Photos from the image-classification dataset "splits" in the GitHub repository meetarora19/LiverAI. Its 2 classes are: normal, tumor.

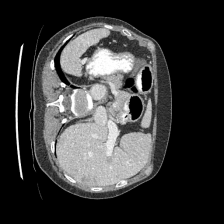
Label: tumor

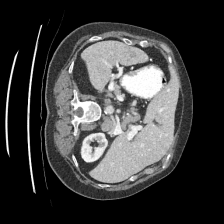
Label: normal

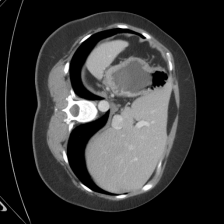
Label: normal

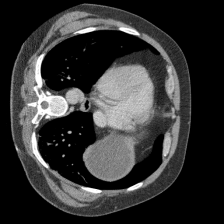
Label: normal

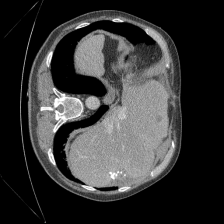
Label: tumor

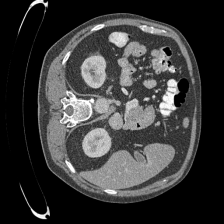
Label: tumor
